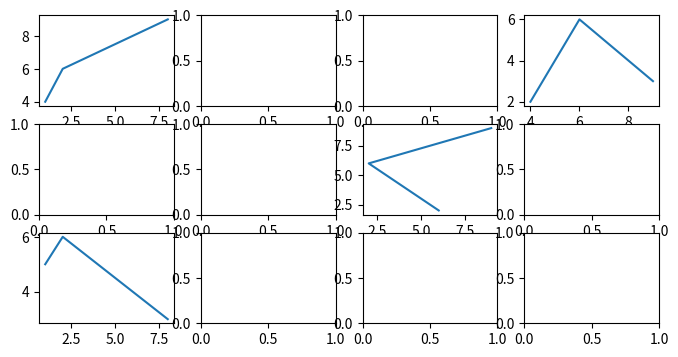

Write Python code to recreate this figure.
# -*- coding: utf-8 -*-
"""
Created on Sat May  4 14:22:39 2019

[redacted]
"""


import matplotlib

import matplotlib.pyplot as hp

fig, axes = hp.subplots(3, 4, figsize=(8,4))

x = [1,2,8]

y=[4,6,9]

hp.subplot(341)
hp.plot(x,y)

x1= [4,6,9]

y1=[2,6,3]

hp.subplot(344)
hp.plot(x1,y1)

x2 = [6,2,9]

y2 =[2,6,9]

hp.subplot(347)
hp.plot(x2,y2)

x3 = [1,2,8]

y3=[5,6,3]

hp.subplot(349)
hp.plot(x3,y3)


